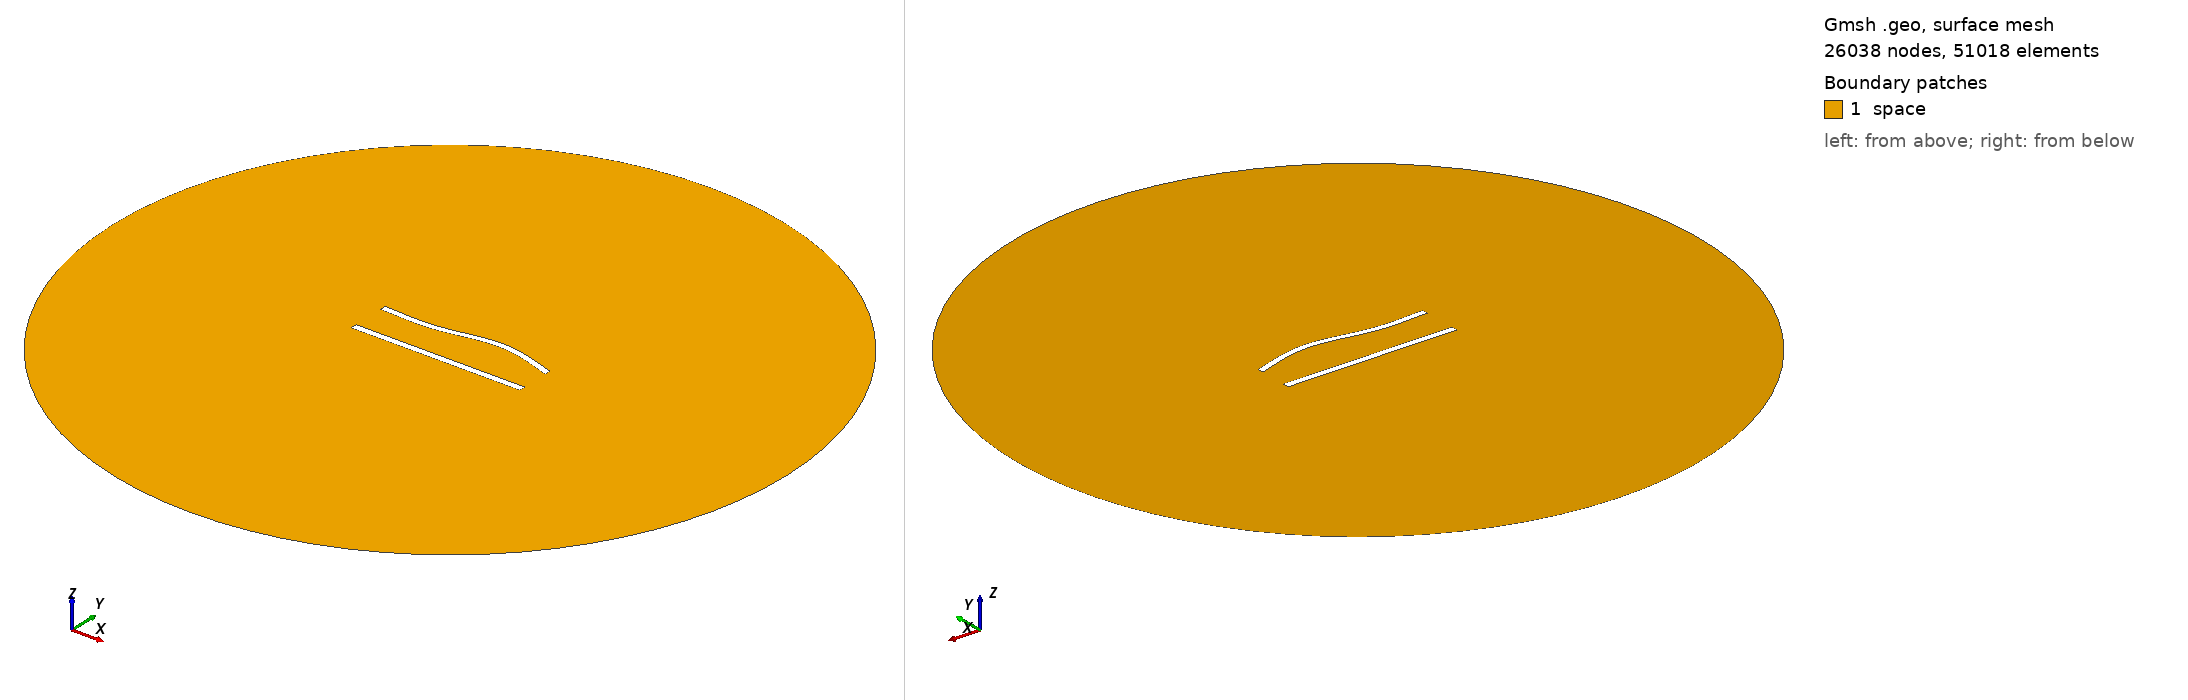

Gmsh geometry script, surface-meshed: 26038 nodes, 51018 surface elements. Boundary patches (legend numbers): 1 space. Left view from above one corner, right view from below the opposite corner. Legend entries are the model's physical surfaces. The drawing asked Gmsh for element sizes between 1% and 20% of the model's largest extent; the script's own settings can give other sizes.

=== 560.geo (drawn) ===
//---------------------------------------
// Geometry kernel
//---------------------------------------

SetFactory("OpenCASCADE");



//---------------------------------------
// Parameters of the geometry
//---------------------------------------

// Overetch of the upper plate
overetch = 0.125;

// Distance between the plates
distance = 22.5;

// Discretization over the x axis (for the deformation)
nx = 50; 

// Length of the plate
L = 100 - overetch; 

// Number of modes
n = 4; 

// 1st mode coefficient
coeff(1) = 1.5;
beta(1) = 0.596864 * 3.1415926535 / L;

// 2nd mode coefficient
coeff(2) = 1.5;
beta(2) = 1.49418 * 3.1415926535 / L;

// 3rd mode coefficient
coeff(3) = -1.5;
beta(3) = 2.50025 * 3.1415926535 / L;

// 4th mode coefficient
coeff(4) = 0.0;
beta(4) = 3.49999 * 3.1415926535 / L;



//---------------------------------------
// Upper plate (deformed rectangle)
//---------------------------------------

// Coordiantes of the upper plate
xmin = -50;
xmax = 50 - overetch;

// Height of the upper plate
yheight = 4 - 2 * overetch;

// Indexes of the points
UpperID[] = {};
LowerID[] = {};
LeftID[] = {};
RightID[] = {};

// Point index
p = 1;

// Horizontal edges
For i In {1:nx}
    x = xmin + (i-1)*(xmax - xmin)/(nx-1);

    y_bottom = distance / 2 + overetch;
    For j In {1:n}
        C = (Cosh(beta(j)*L) + Cos(beta(j)*L)) / (Sinh(beta(j)*L) + Sin(beta(j)*L));
        y_bottom  = y_bottom + coeff(j) * (Cosh(beta(j)*(x+50)) - Cos(beta(j)*(x+50)) - C * (Sinh(beta(j)*(x+50)) - Sin(beta(j)*(x+50))));
    EndFor

    y_top = y_bottom + yheight;

    Point(p) = {x, y_top, 0, 1.0};
    UpperID[i] = p;
    p = p + 1;

    Point(p) = {x, y_bottom, 0, 1.0};
    LowerID[i] = p;
    p = p + 1;
EndFor

// Create point lists
UpperPts[] = {}; LowerPts[] = {};
For i In {1:nx}
  UpperPts[] += {UpperID[i]};
  LowerPts[] += {LowerID[i]};
EndFor

// Build splines
Spline(1) = {UpperPts[]};
Spline(2) = {LowerPts[]};
Line(3) = {LowerPts[nx-1], UpperPts[nx-1]};
Line(4) = {LowerPts[0], UpperPts[0]};

// Build the plane surface
Curve Loop(1) = {2, 3, -1, -4};
Plane Surface(1) = {1};



//---------------------------------------
// Lower plate (rectangle)
//---------------------------------------

// Vertices
Point(1001) = {-50, -distance/2, 0, 1.0};
Point(1002) = { 50, -distance/2, 0, 1.0};
Point(1003) = { 50,  -distance/2 + 4, 0, 1.0};
Point(1004) = {-50,  -distance/2 + 4, 0, 1.0};

// Edges
Line(5) = {1001, 1002};
Line(6) = {1002, 1003};
Line(7) = {1003, 1004};
Line(8) = {1004, 1001};

// Plane surface
Line Loop(2) = {5, 6, 7, 8};
Plane Surface(2) = {2}; 



//---------------------------------------
// Outer (fictious) boundary
//---------------------------------------

// Points
Point(1005) = {0, 0, 0};       // Center
Point(1006) = {200, 0, 0};     // Start point
Point(1007) = {0, 200, 0};     // 90 degrees
Point(1008) = {-200, 0, 0};    // 180 degrees
Point(1009) = {0, -200, 0};    // 270 degrees

// Circle arcs (each needs start, center, end)
Circle(9) = {1006, 1005, 1007};
Circle(10) = {1007, 1005, 1008};
Circle(11) = {1008, 1005, 1009};
Circle(12) = {1009, 1005, 1006};

// Plane surface for the entire domain
Curve Loop(3) = {9, 10, 11, 12};
Surface(3) = {3};

// Subtract the plates from the whole domain to obtain the actual domain where we want to solve the equations
BooleanDifference{ Surface{3}; Delete; }{ Surface{1}; Surface{2}; Delete; }




//---------------------------------------
// Transfinite Lines/Curves
//---------------------------------------

// Set the number of points on the boundaries
r = 6;
d = 0.15;

// Plates
Transfinite Curve {1} = 50*r/4 Using Progression 1;
Transfinite Line {2} = 50*r Using Progression 1;
Transfinite Curve {3, 4} = 2*r Using Progression 1+d;
Transfinite Line {5} = 50*r/4 Using Progression 1;
Transfinite Line {7} = 50*r Using Progression 1;
Transfinite Line {6} = 2*r Using Progression 1-d;
Transfinite Line {8} = 2*r Using Progression 1+d;

// Outer boundary
Transfinite Line {9, 10, 11, 12} = 20 Using Progression 1;



//---------------------------------------
// Physical groups
//---------------------------------------                

// Physical curves (boundaries)
Physical Line("force_segment", 10) = {2};
Physical Line("upper_plate", 11) = {1, 3, 4};
Physical Line("lower_plate", 12) = {5, 6, 7, 8};
Physical Line("boundary", 20) = {9, 10, 11, 12};

// Physical Surfaces
Physical Surface("space", 30) = {3};



//---------------------------------------
// 6. Generate the Mesh
//---------------------------------------

// 2D mesh generation
Mesh 2;
